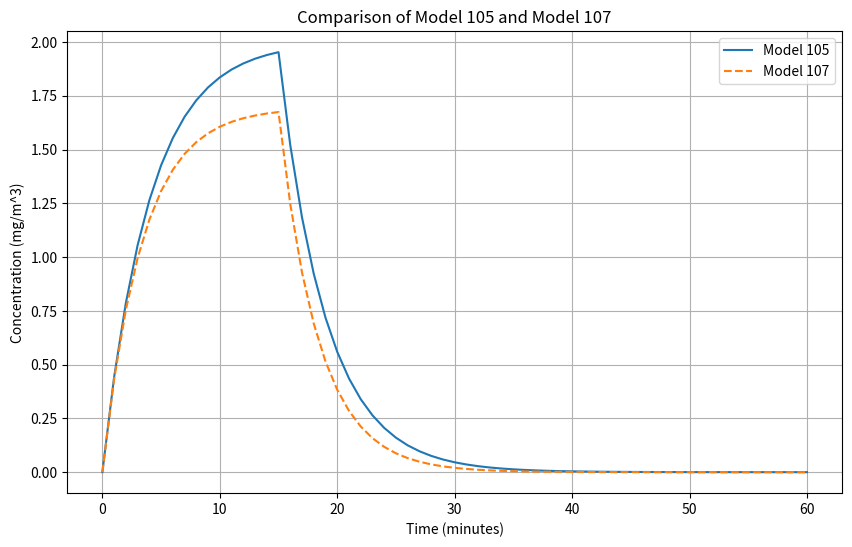

Source code (Python):
import numpy as np
import pandas as pd
import matplotlib.pyplot as plt
from scipy import stats

# Define the models in Python
def model_104(G, Q, Q_L, epsilon_L, gamma):
    C_avg = (gamma * G * (1 - epsilon_L)) / (Q + Q_L)
    C_L_avg = C_avg + (epsilon_L * gamma * G) / Q_L
    return C_avg, C_L_avg

def model_105(G, Q, Q_L, epsilon_L, V, t_g, T):
    time_vector = np.arange(0, T+1)
    C_rise = [(G * (1 - epsilon_L) / (Q + Q_L)) * (1 - np.exp(-(Q + Q_L) * t / V)) if t <= t_g else np.nan for t in time_vector]
    C0 = (G * (1 - epsilon_L)) / (Q + Q_L) * (1 - np.exp(-(Q + Q_L) * t_g / V))
    C_decay = [C0 * np.exp(-(Q + Q_L) * (t - t_g) / V) if t > t_g else np.nan for t in time_vector]
    return time_vector, C_rise, C_decay

def model_106(G, Q, Q_L, epsilon_L, Q_R, epsilon_RF, gamma):
    C_avg = (gamma * G * (1 - epsilon_L)) / ((Q + epsilon_RF * Q_R) + Q_L)
    C_L_avg = C_avg + (epsilon_L * gamma * G) / Q_L
    C_RF = C_avg * (1 - epsilon_RF)
    return C_avg, C_L_avg, C_RF

def model_107(G, Q, Q_L, epsilon_L, Q_R, epsilon_RF, V, t_g, T):
    Q_instead = Q + epsilon_RF * Q_R
    return model_105(G, Q_instead, Q_L, epsilon_L, V, t_g, T)

# Given Constants
T = 60
t_g = 15
G = 100
Q = 20
Q_L = 5
epsilon_L = 0.5
epsilon_L_F = 0.75
Q_R = 5
epsilon_RF = 0.9
V = 100
gamma = 0.25

# Calculate Results
results_104 = model_104(G, Q, Q_L, epsilon_L, gamma)
results_105 = model_105(G, Q, Q_L, epsilon_L, V, t_g, T)
results_106 = model_106(G, Q, Q_L, epsilon_L, Q_R, epsilon_RF, gamma)
results_107 = model_107(G, Q, Q_L, epsilon_L, Q_R, epsilon_RF, V, t_g, T)

# Prepare Data for Plotting and Comparison
time_105, C_rise_105, C_decay_105 = results_105
time_107, C_rise_107, C_decay_107 = results_107

results_105_df = pd.DataFrame({
    'Time': np.concatenate([time_105, time_105]),
    'Concentration': np.concatenate([C_rise_105, C_decay_105]),
    'Model': 'Model 105'
}).dropna()

results_107_df = pd.DataFrame({
    'Time': np.concatenate([time_107, time_107]),
    'Concentration': np.concatenate([C_rise_107, C_decay_107]),
    'Model': 'Model 107'
}).dropna()

# Plotting
plt.figure(figsize=(10, 6))
plt.plot(results_105_df['Time'], results_105_df['Concentration'], label='Model 105')
plt.plot(results_107_df['Time'], results_107_df['Concentration'], label='Model 107', linestyle='dashed')
plt.title('Comparison of Model 105 and Model 107')
plt.xlabel('Time (minutes)')
plt.ylabel('Concentration (mg/m^3)')
plt.legend()
plt.grid(True)
plt.show()

# Calculate Mean Squared Error and R^2
mse = np.mean((results_105_df['Concentration'] - results_107_df['Concentration'])**2)
r2 = np.corrcoef(results_105_df['Concentration'], results_107_df['Concentration'])[0, 1]**2

# Normality Test
normality_test_105 = stats.shapiro(results_105_df['Concentration'])
normality_test_107 = stats.shapiro(results_107_df['Concentration'])

# Wilcoxon Signed-Rank Test
wilcoxon_test = stats.wilcoxon(results_105_df['Concentration'], results_107_df['Concentration'])

mse, r2, normality_test_105, normality_test_107, wilcoxon_test
